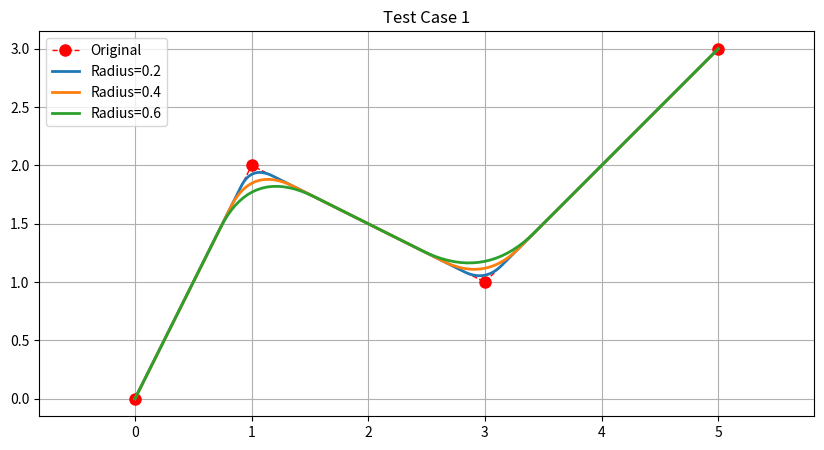
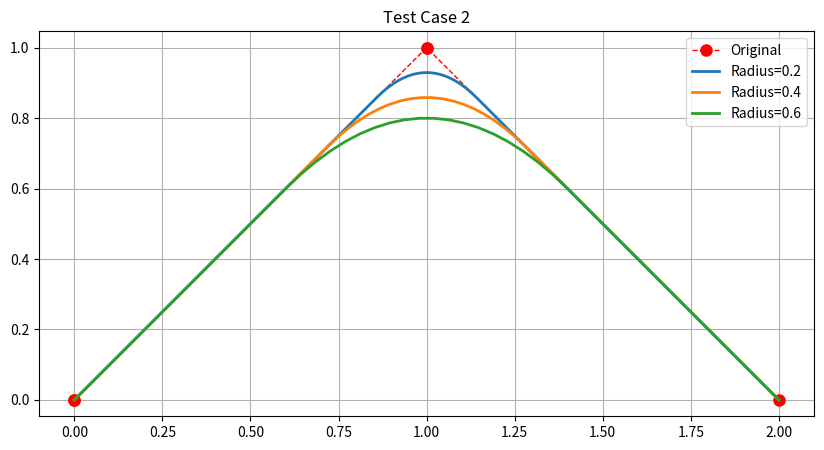
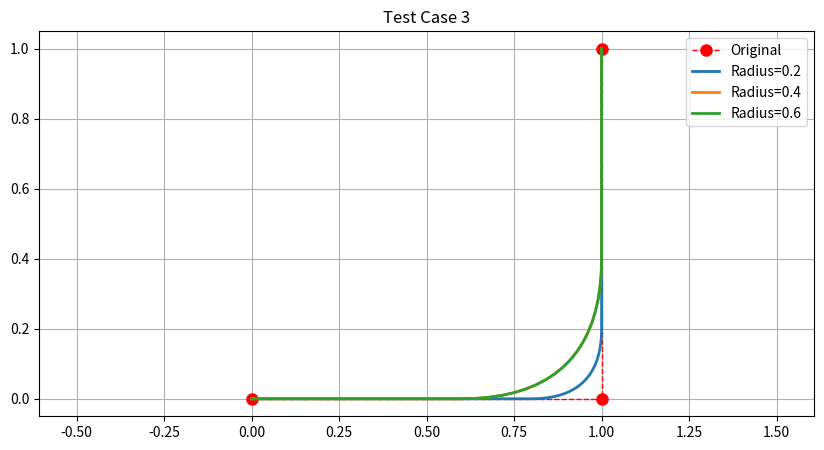
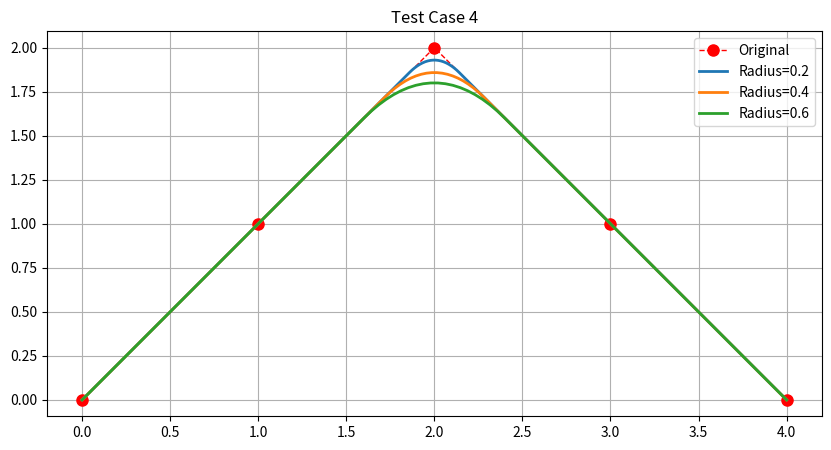

These figures' Python source, in order:
import numpy as np
import matplotlib.pyplot as plt

def smooth_with_rounded_corners(points, radius=0.3, resolution=20):
    """
    完全稳定的折线圆角平滑方案
    特点：
    1. 不依赖scipy，仅使用numpy
    2. 自动处理重复点、共线点等边界情况
    3. 自适应半径控制
    """
    points = np.asarray(points, dtype=np.float64)
    
    # 预处理：移除重复点和过于接近的点
    unique_points = []
    for i, p in enumerate(points):
        if i == 0:
            unique_points.append(p)
        else:
            dist = np.linalg.norm(p - unique_points[-1])
            if dist > 1e-6:  # 距离阈值
                unique_points.append(p)
    
    points = np.array(unique_points)
    if len(points) < 3:
        return points
    
    # 主处理流程
    smoothed_points = [points[0]]
    n = len(points)
    
    for i in range(1, n-1):
        prev = points[i-1]
        curr = points[i]
        next_p = points[i+1]
        
        # 计算线段向量
        vec1 = curr - prev
        vec2 = next_p - curr
        
        # 计算线段长度
        len1 = np.linalg.norm(vec1)
        len2 = np.linalg.norm(vec2)
        
        # 跳过太短的线段
        if len1 < 1e-6 or len2 < 1e-6:
            continue
            
        # 归一化向量
        vec1 = vec1 / len1
        vec2 = vec2 / len2
        
        # 计算实际可用半径
        max_r = min(len1, len2) * 0.4  # 保守系数
        actual_r = min(radius, max_r)
        
        # 计算控制点
        angle = np.arccos(np.dot(vec1, vec2))
        if angle < 0.1 or angle > np.pi - 0.1:  # 近似直线
            smoothed_points.append(curr)
            continue
            
        # 计算圆角起始点和结束点
        start = curr - vec1 * actual_r
        end = curr + vec2 * actual_r
        
        # 生成贝塞尔曲线点
        for t in np.linspace(0, 1, resolution):
            # 二次贝塞尔曲线
            point = (1-t)**2 * start + 2*(1-t)*t * curr + t**2 * end
            smoothed_points.append(point)
    
    # 添加最后一个点
    if n > 1:
        smoothed_points.append(points[-1])
    
    return np.array(smoothed_points)

# 示例使用
if __name__ == "__main__":
    # 测试数据（包含各种边界情况）
    test_cases = [
        # 普通折线
        np.array([[0,0], [1,2], [3,1], [5,3]]),
        
        # 包含重复点
        np.array([[0,0], [0,0], [1,1], [1,1], [2,0]]),
        
        # 锐角折线
        np.array([[0,0], [1,0], [1,1]]),
        
        # 共线点
        np.array([[0,0], [1,1], [2,2], [3,1], [4,0]])
    ]
    
    for i, original_points in enumerate(test_cases):
        plt.figure(figsize=(10, 5))
        
        # 原始折线
        plt.plot(original_points[:,0], original_points[:,1], 'ro--', 
                 markersize=8, linewidth=1, label='Original')
        
        # 平滑结果
        for radius in [0.2, 0.4, 0.6]:
            smoothed = smooth_with_rounded_corners(original_points, radius)
            print("结果",smoothed)
            plt.plot(smoothed[:,0], smoothed[:,1], '-', 
                     linewidth=2, label=f'Radius={radius}')
        
        plt.title(f"Test Case {i+1}")
        plt.legend()
        plt.grid(True)
        plt.axis('equal')
        plt.show()
